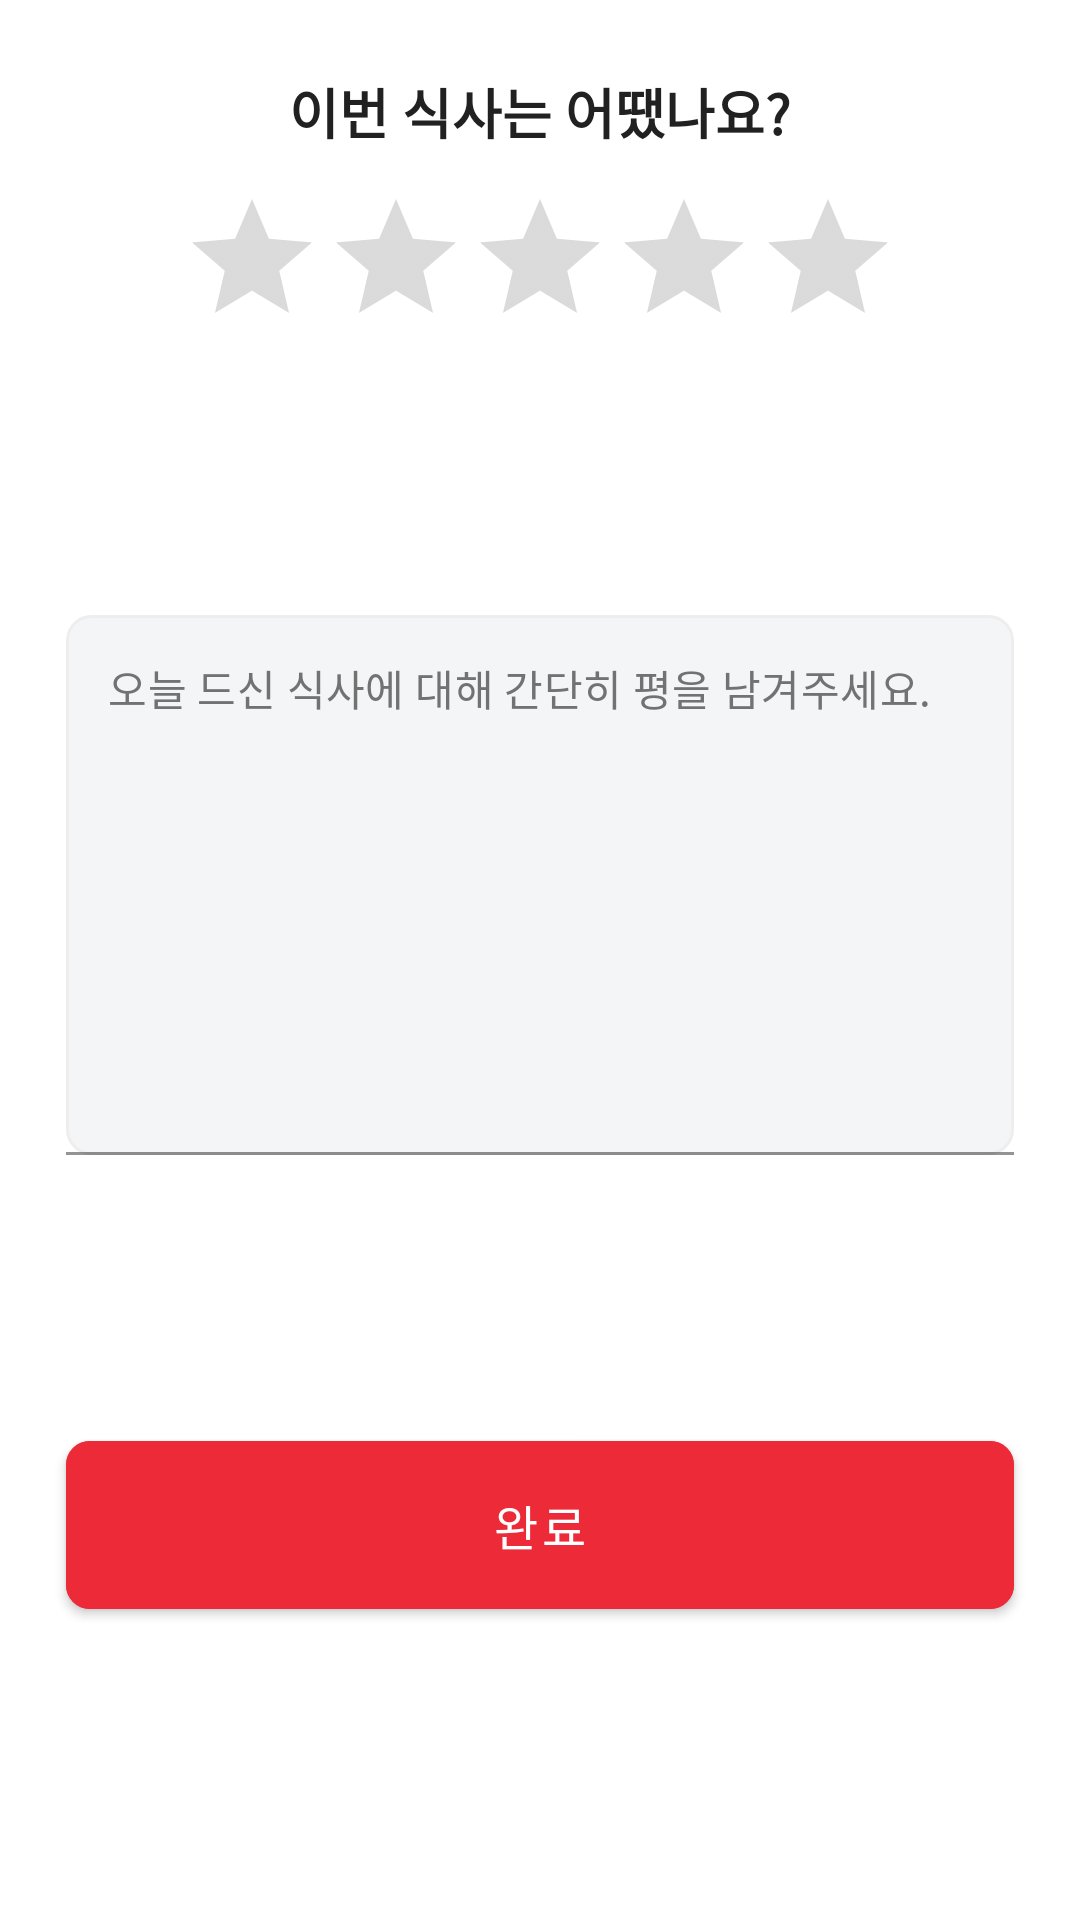

Here is an Android app screen rendered from its layout file. Give the layout XML and the strings, colors and styles it references.
<!-- AndroidManifest.xml: application theme MainTheme -->
<!-- res/layout/dialog_submit_review.xml -->
<?xml version="1.0" encoding="utf-8"?>
<androidx.constraintlayout.widget.ConstraintLayout xmlns:android="http://schemas.android.com/apk/res/android"
    xmlns:app="http://schemas.android.com/apk/res-auto"
    android:layout_width="match_parent"
    android:layout_height="wrap_content"
    android:background="@drawable/review_bg">

    <TextView
        android:id="@+id/submit_review_title"
        android:layout_width="wrap_content"
        android:layout_height="wrap_content"
        android:layout_marginTop="24dp"
        android:text="이번 식사는 어땠나요?"
        android:textColor="@color/s_textBlack"
        android:textSize="18sp"
        android:textStyle="bold"
        app:layout_constraintEnd_toEndOf="parent"
        app:layout_constraintStart_toStartOf="parent"
        app:layout_constraintTop_toTopOf="parent" />

    <RatingBar
        android:id="@+id/submit_review_star"
        style="@style/Widget.AppCompat.RatingBar"
        android:layout_width="wrap_content"
        android:layout_height="wrap_content"
        android:layout_marginTop="12dp"
        android:progressTint="@color/star_yelloow"
        android:rating="0"
        app:layout_constraintEnd_toEndOf="parent"
        app:layout_constraintStart_toStartOf="parent"
        app:layout_constraintTop_toBottomOf="@+id/submit_review_title" />

    <com.google.android.material.textfield.TextInputLayout
        android:id="@+id/submit_review_comment"
        android:layout_width="0dp"
        android:layout_height="wrap_content"
        android:layout_marginHorizontal="22dp"
        android:layout_marginTop="12dp"
        android:layout_marginBottom="16dp"
        app:hintEnabled="false"
        app:layout_constraintBottom_toTopOf="@+id/bottom_sheet_restaurant_button"
        app:layout_constraintEnd_toEndOf="parent"
        app:layout_constraintStart_toStartOf="parent"
        app:layout_constraintTop_toBottomOf="@id/submit_review_star">

        <com.google.android.material.textfield.TextInputEditText
            android:id="@+id/submit_review_comment_edit"
            android:layout_width="match_parent"
            android:layout_height="180dp"
            android:background="@drawable/bg_grey_round"
            android:drawablePadding="12dp"
            android:gravity="top|start"
            android:hint="오늘 드신 식사에 대해 간단히 평을 남겨주세요."
            android:inputType="text"
            android:padding="14dp"
            android:paddingStart="16dp"
            android:paddingEnd="16dp"
            android:textColor="@color/s_textBlack"
            android:textColorHint="@color/s_textBlackSecondary"
            android:textSize="14sp" />
    </com.google.android.material.textfield.TextInputLayout>

    <com.google.android.material.button.MaterialButton
        android:id="@+id/bottom_sheet_restaurant_button"
        android:layout_width="0dp"
        android:layout_height="68dp"
        android:layout_marginHorizontal="22dp"
        android:layout_marginBottom="24dp"
        android:backgroundTint="@color/mov_red"
        app:cornerRadius="8dp"
        android:text="완료"
        android:textColor="@color/white"
        android:textSize="16sp"
        app:layout_constraintBottom_toBottomOf="parent"
        app:layout_constraintEnd_toEndOf="parent"
        app:layout_constraintStart_toStartOf="parent"
        app:layout_constraintTop_toBottomOf="@+id/submit_review_comment" />
</androidx.constraintlayout.widget.ConstraintLayout>
<!-- resources referenced by this layout -->
<resources>
  <color name="mov_red">#ed2a38</color>
  <color name="s_textBlack">#212121</color>
  <color name="s_textBlackSecondary">#727272</color>
  <color name="star_yelloow">#FFCC01</color>
  <color name="white">#FFFFFFFF</color>
  <!-- drawable bg_grey_round (drawable) -->
  <?xml version="1.0" encoding="utf-8"?>
  <ripple xmlns:android="http://schemas.android.com/apk/res/android"
      android:color="?android:colorControlHighlight">
      <item >
          <shape android:shape="rectangle">
              
              <solid android:color="@color/box_grey"/>
              <stroke android:color="@color/p_backgroundColorLightGrey"
                  android:width="1dp"/>
              <corners android:radius="8dp"/>
          </shape>
      </item>
  </ripple>
  <!-- drawable review_bg (drawable) -->
  <?xml version="1.0" encoding="utf-8"?>
  <shape xmlns:android="http://schemas.android.com/apk/res/android"
      android:shape="rectangle">
      
      <solid
          android:color="@color/white"/>
  
      <corners android:radius="16dp"/>
  </shape>
  <style name="MainTheme" parent="Theme.MaterialComponents.DayNight.NoActionBar">
          <item name="actionBarStyle">@color/accent</item>
          <item name="android:actionBarStyle">@color/white</item>
          <item name="colorPrimary">@color/white</item>
          <item name="colorPrimaryDark">@color/white</item>
          <item name="colorAccent">@color/semi_accent</item>
          <item name="android:textColorPrimary">@color/s_textBlack</item>
          <item name="android:textColorSecondary">@color/s_textBlackSecondary</item>
          <item name="android:colorBackground">@color/white</item>
          <item name="android:windowContentTransitions">true</item>
          <item name="android:navigationBarColor">@color/white</item>
  
      </style>
  <color name="box_grey">#f3f5f6</color>
  <color name="p_backgroundColorLightGrey">#EEEEEE</color>
  <color name="accent">#fe4365</color>
  <color name="semi_accent">#fc9d9a</color>
</resources>
